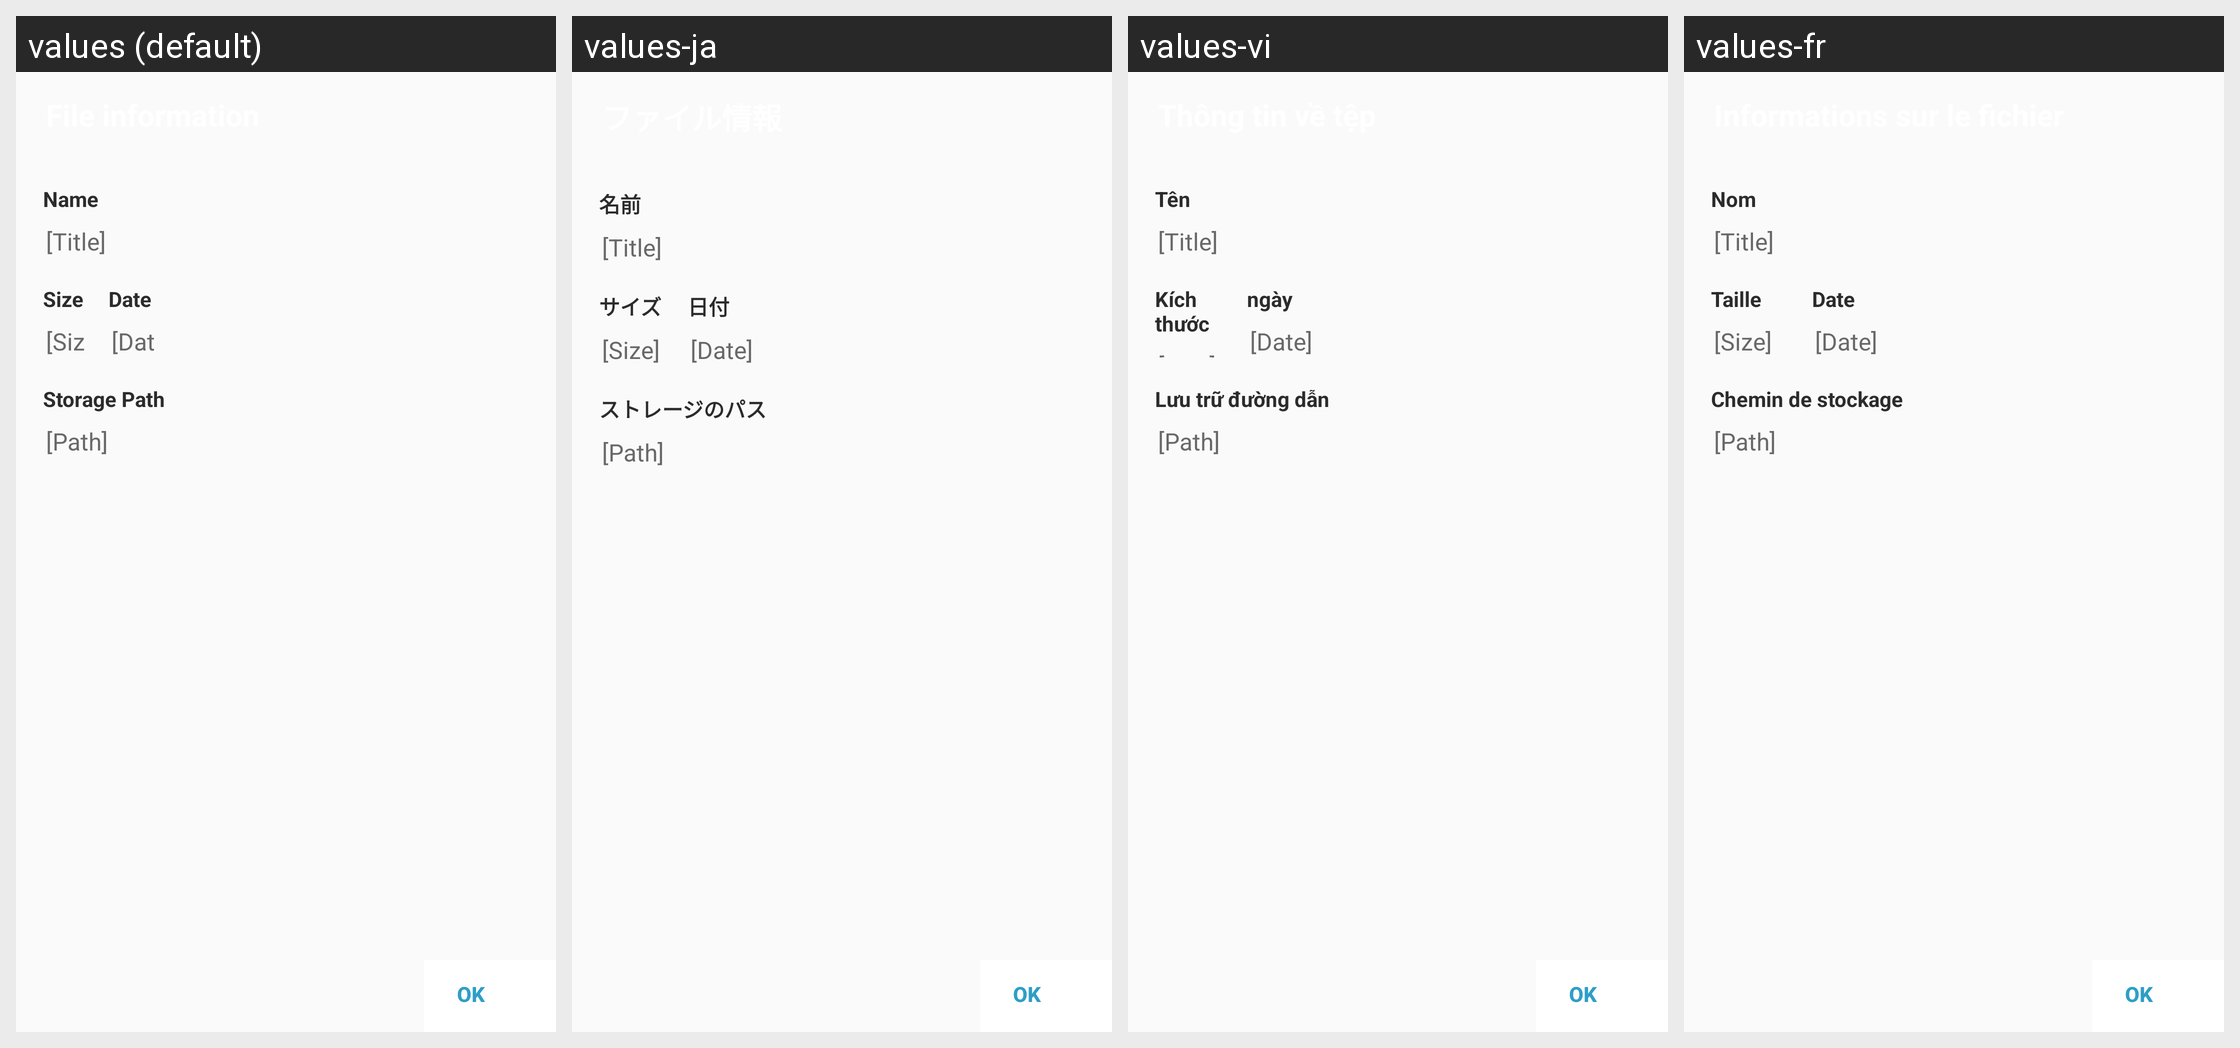

Strings drawn on this Android screen and how each of the app's shown locales translates them:
Android screen res/layout/dialog_file_information.xml rendered under 4 locales, left to right: values (default), values-ja, values-vi, values-fr. Device: Nexus 5 (rendered at 1080×1920; each locale shown at half size, 540×960, under a caption strip naming it); theme Theme.MediaTor.
Other locales in the repository, not shown: values-af, values-ar, values-be, values-bg, values-cs, values-da, values-de, values-el, values-es, values-fi, values-hi, values-hr, values-hu, values-id, values-it, values-iw, values-ko, values-mr, values-ms, values-nb, values-nl, values-pl, values-pt, values-ro, values-ru, values-sk, values-sr, values-sv, values-te, values-th, values-tr, values-uk, values-ur, values-zh.
Strings drawn on this screen, with the default value and each locale's value (text and hints the layout hard-codes, and strings that could not be matched under every locale, appear in the picture but are not listed):

name
  values: Name
  values-ja: 名前
  values-vi: Tên
  values-fr: Nom

dummy_title
  values: [Title]
  values-ja: [Title]  [not translated; the default value is used]
  values-vi: [Title]  [not translated; the default value is used]
  values-fr: [Title]  [not translated; the default value is used]

size
  values: Size
  values-ja: サイズ
  values-vi: Kích thước
  values-fr: Taille

dummy_size
  values: [Size]
  values-ja: [Size]  [not translated; the default value is used]
  values-vi: [Size]  [not translated; the default value is used]
  values-fr: [Size]  [not translated; the default value is used]

date
  values: Date
  values-ja: 日付
  values-vi: ngày
  values-fr: Date

dummy_date
  values: [Date]
  values-ja: [Date]  [not translated; the default value is used]
  values-vi: [Date]  [not translated; the default value is used]
  values-fr: [Date]  [not translated; the default value is used]

storage_path
  values: Storage Path
  values-ja: ストレージのパス
  values-vi: Lưu trữ đường dẫn
  values-fr: Chemin de stockage

dummy_path
  values: [Path]
  values-ja: [Path]  [not translated; the default value is used]
  values-vi: [Path]  [not translated; the default value is used]
  values-fr: [Path]  [not translated; the default value is used]
